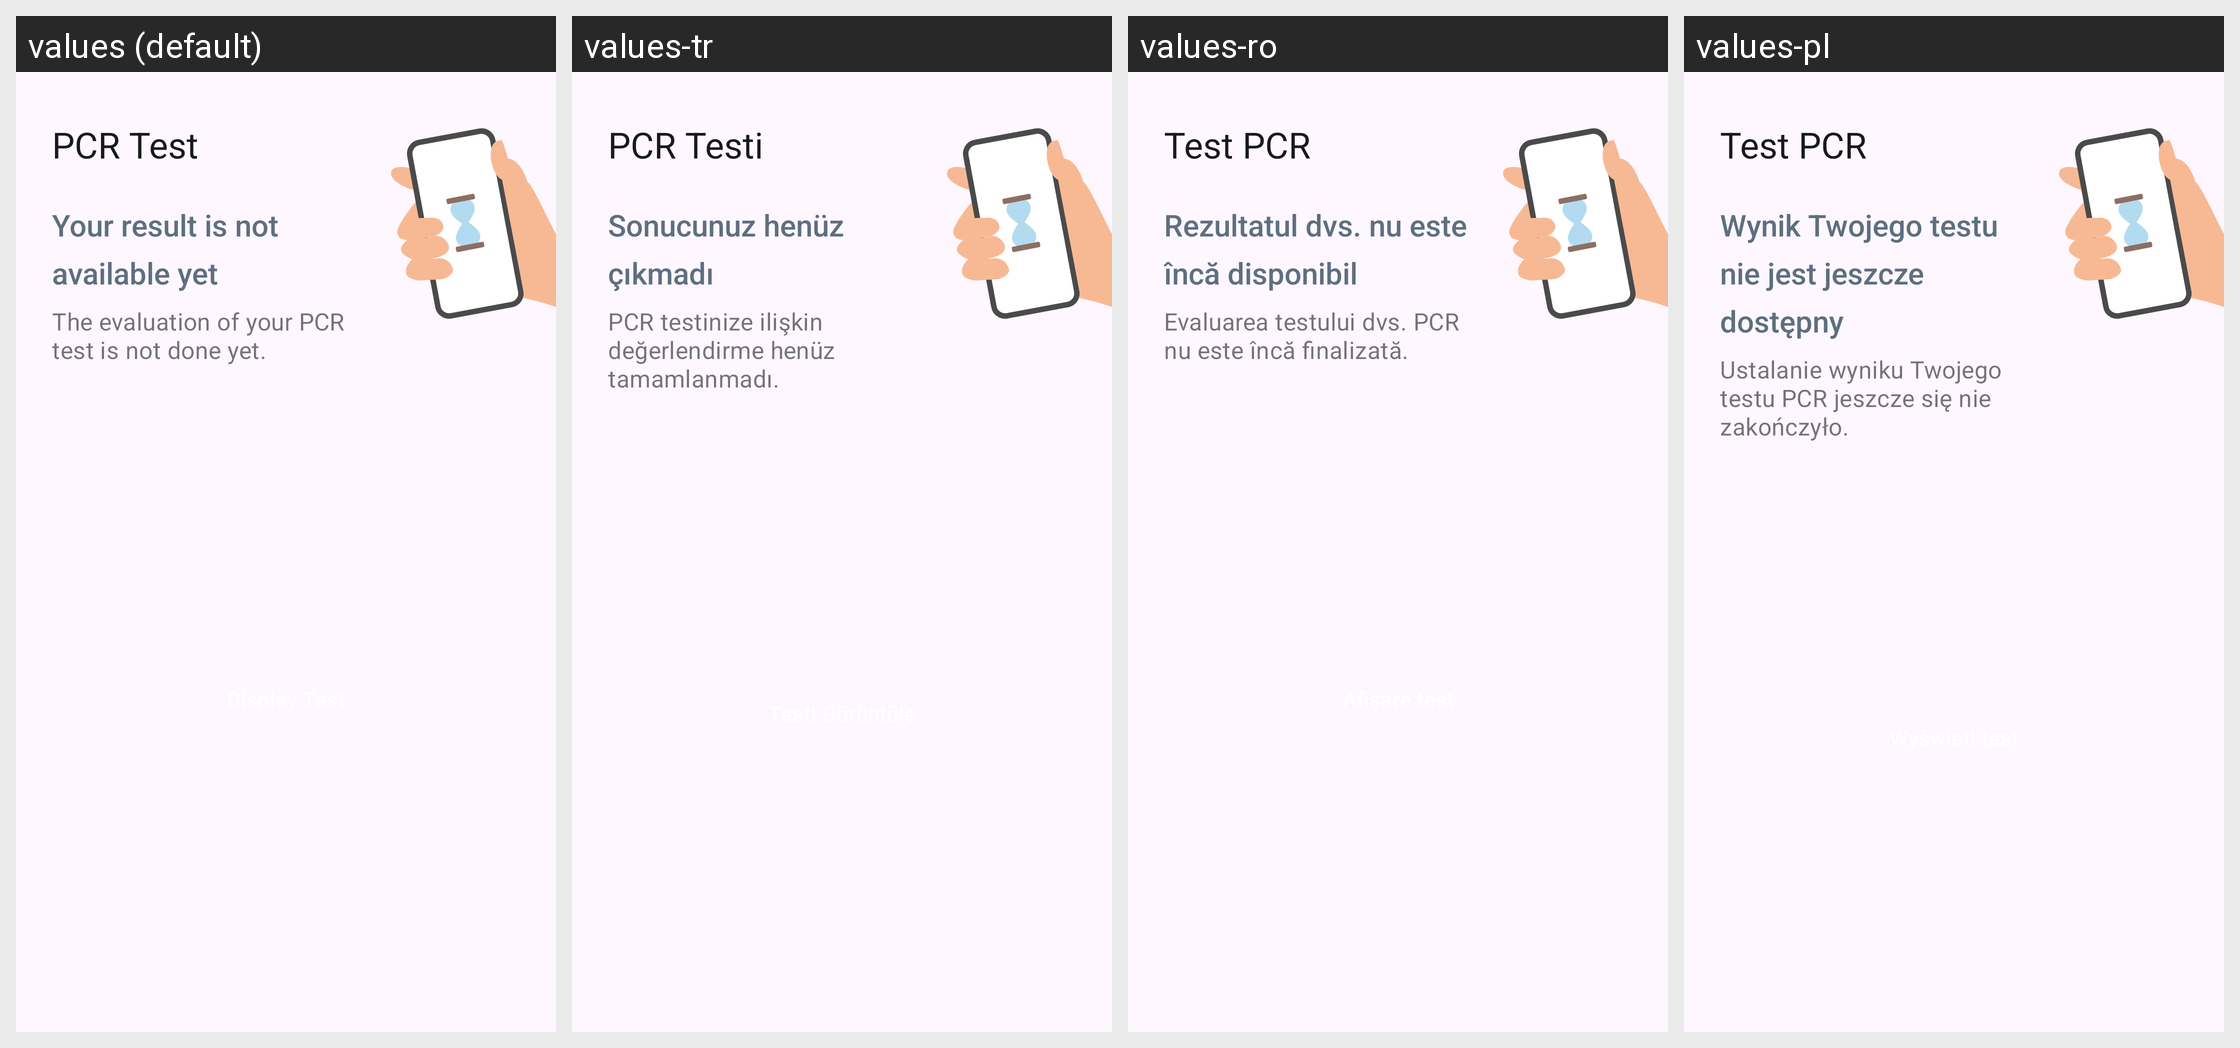

Translations of the strings shown on this Android screen, per locale in the grid:
Android screen res/layout/home_submission_pcr_status_card_pending.xml rendered under 4 locales, left to right: values (default), values-tr, values-ro, values-pl. Device: Nexus 5 (rendered at 1080×1920; each locale shown at half size, 540×960, under a caption strip naming it); theme AppTheme.
Other locales in the repository, not shown: values-ar, values-bg, values-de, values-en, values-pt, values-ru, values-uk.
Strings drawn on this screen, with the default value and each locale's value (text and hints the layout hard-codes, and strings that could not be matched under every locale, appear in the picture but are not listed):

ag_homescreen_card_pcr_title
  values: PCR Test
  values-tr: PCR Testi
  values-ro: Test PCR
  values-pl: Test PCR

ag_homescreen_card_status_no_result
  values: Your result is not available yet
  values-tr: Sonucunuz henüz çıkmadı
  values-ro: Rezultatul dvs. nu este încă disponibil
  values-pl: Wynik Twojego testu nie jest jeszcze dostępny

ag_homescreen_card_pcr_body_no_result
  values: The evaluation of your PCR test is not done yet.
  values-tr: PCR testinize ilişkin değerlendirme henüz tamamlanmadı.
  values-ro: Evaluarea testului dvs. PCR nu este încă finalizată.
  values-pl: Ustalanie wyniku Twojego testu PCR jeszcze się nie zakończyło.
